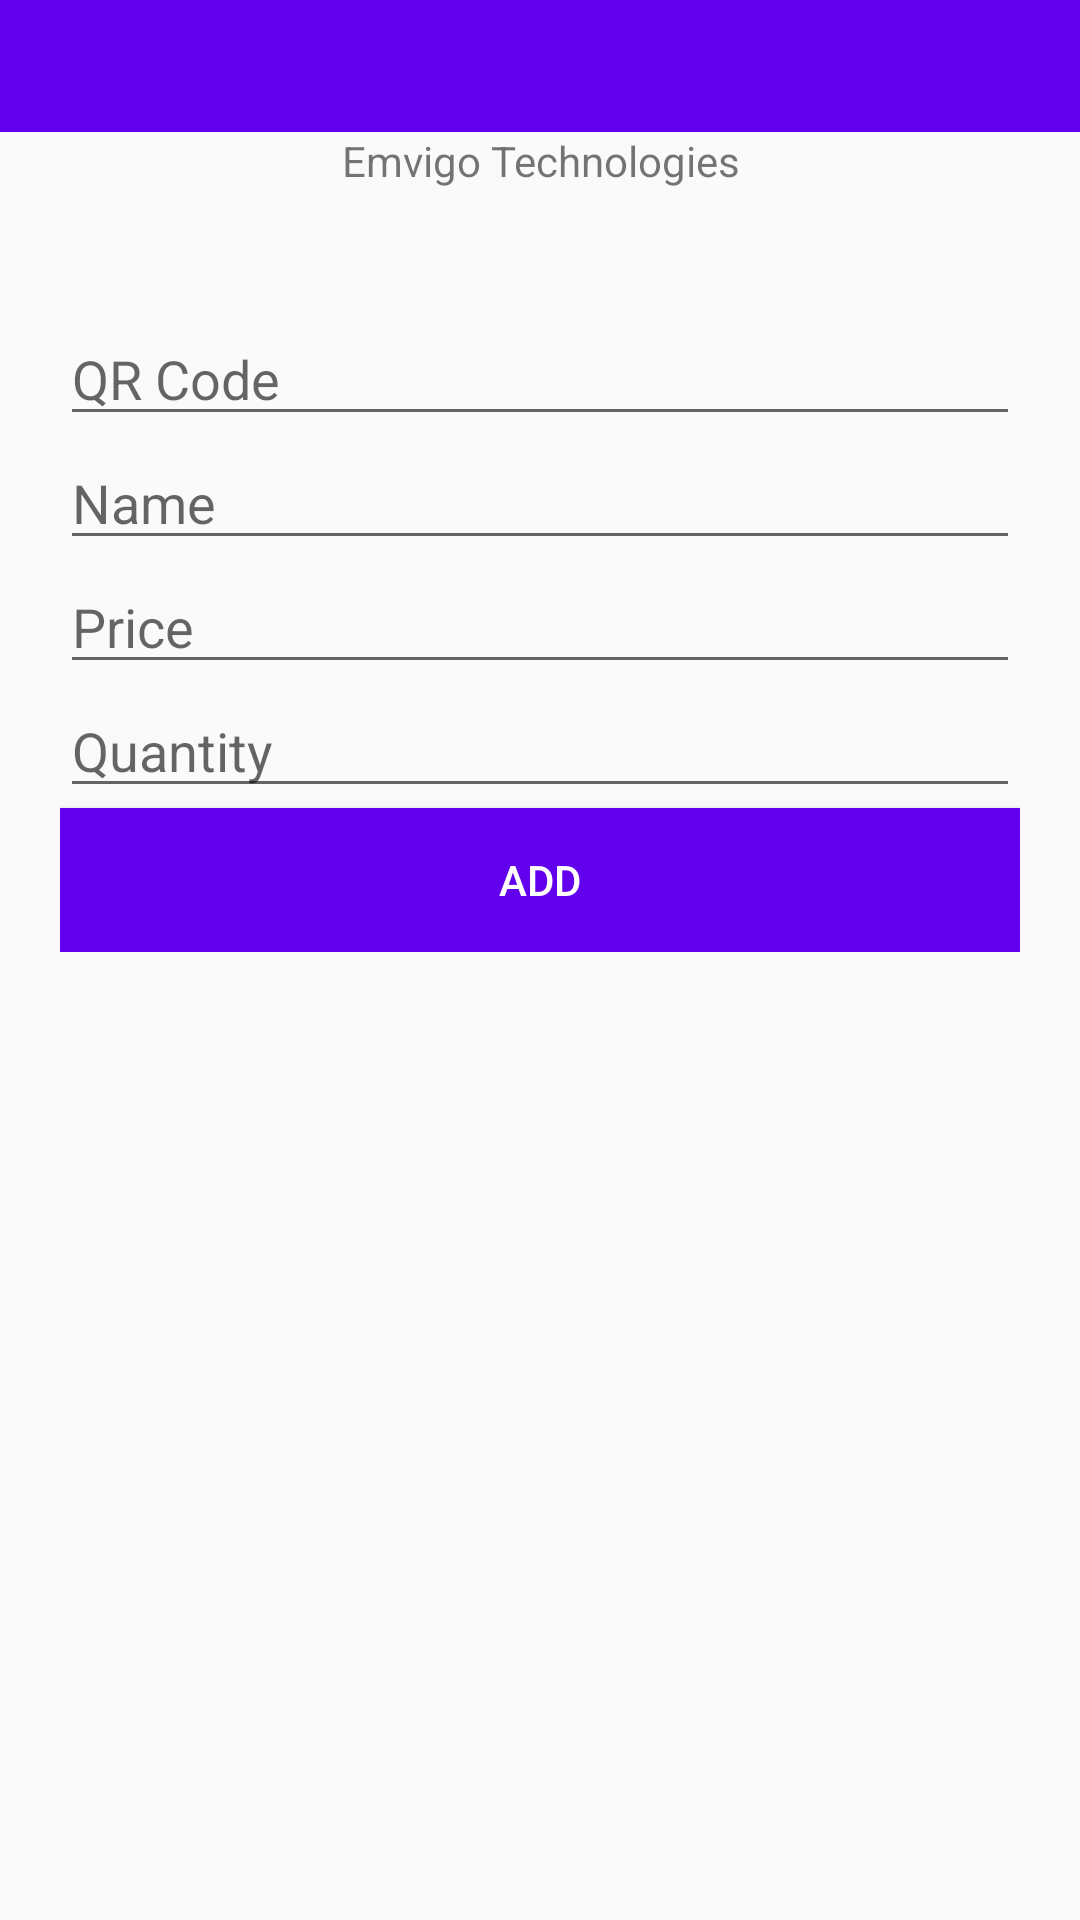

Layout XML and referenced resources for this Android screen:
<!-- AndroidManifest.xml: application theme AppTheme -->
<!-- res/layout/checkid.xml -->
<?xml version="1.0" encoding="utf-8"?>
<LinearLayout xmlns:android="http://schemas.android.com/apk/res/android"
    xmlns:tools="http://schemas.android.com/tools"
    android:id="@+id/activity_barcode_scanner"
    android:layout_width="match_parent"
    android:layout_height="match_parent"
    android:orientation="vertical">

    <include layout="@layout/toolbar" />


    <LinearLayout
        android:layout_width="match_parent"
        android:layout_height="40dp"
        android:orientation="vertical">

        <TextView
            android:layout_width="wrap_content"
            android:layout_height="wrap_content"
            android:gravity="center"
            android:layout_gravity="center"
            android:text="Emvigo Technologies" />

    </LinearLayout>

    <LinearLayout
        android:layout_margin="20dp"
        android:layout_width="match_parent"
        android:layout_height="wrap_content"
        android:orientation="vertical">

        <EditText
            android:layout_width="match_parent"
            android:layout_height="wrap_content"
            android:inputType="number"
            android:ems="10"
            android:hint="QR Code"
            android:id="@+id/commodity_id" />

        <EditText
            android:layout_width="match_parent"
            android:layout_height="wrap_content"
            android:inputType="text"
            android:ems="10"
            android:hint="Name"
            android:id="@+id/commodity_name" />

        <EditText
            android:layout_width="match_parent"
            android:layout_height="wrap_content"
            android:inputType="number"
            android:ems="10"
            android:hint="Price"
            android:id="@+id/commodity_mrp" />

        <EditText
            android:layout_width="match_parent"
            android:layout_height="wrap_content"
            android:inputType="number"
            android:ems="10"
            android:hint="Quantity"
            android:id="@+id/commodity_quantity" />

        <Button
            android:layout_width="match_parent"
            android:layout_height="wrap_content"
            android:text="Add"
            android:layout_gravity="bottom|center"
            android:id="@+id/add_commodity"
            style="?android:attr/buttonStyleSmall"
            android:background="?attr/colorPrimary"
            android:textColor="#fff"/>

    </LinearLayout>
</LinearLayout>
<!-- res/layout/toolbar.xml (included above) -->
<?xml version="1.0" encoding="utf-8"?>
<android.support.v7.widget.Toolbar xmlns:android="http://schemas.android.com/apk/res/android"
    xmlns:app="http://schemas.android.com/apk/res-auto"
    android:id="@+id/toolbar"
    android:background="@color/colorPrimary"
    android:minHeight="@dimen/actionBarSize"
    android:layout_width="match_parent"
    android:layout_height="wrap_content"
    app:titleTextColor="@android:color/white">

</android.support.v7.widget.Toolbar>
<!-- resources referenced by this layout -->
<resources>
  <dimen name="actionBarSize">44dp</dimen>
  <style name="AppTheme" parent="Theme.AppCompat.Light.NoActionBar">
          
          <item name="windowNoTitle">true</item>
          <item name="windowActionBar">false</item>
          <item name="colorPrimary">@color/colorPrimary</item>
          <item name="colorPrimaryDark">@color/colorPrimaryDark</item>
          <item name="colorAccent">@color/colorAccent</item>
      </style>
  <!-- not gathered from this repository: default colours our renderer supplied (Android Studio template values) -->
  <color name="colorPrimary">#FF6200EE</color>
  <color name="colorPrimaryDark">#FF3700B3</color>
  <color name="colorAccent">#FF03DAC5</color>
</resources>
